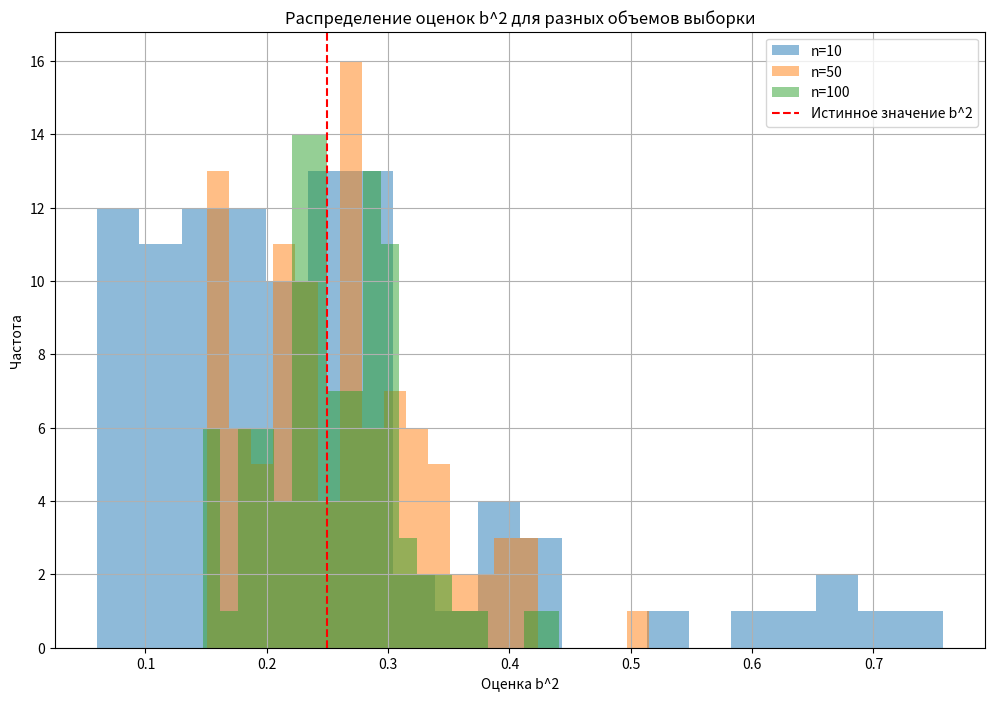

Python code for this plot:
import numpy as np
import matplotlib.pyplot as plt

# Параметры
sample_sizes = [10, 50, 100]  # массив объемов выборки
m = 100  # количество выборок для каждого n
b = 0.5  # истинное значение параметра b
threshold = 0.1  # порог для определения отличия

# Для хранения оценок
estimates = {n: [] for n in sample_sizes}

for n in sample_sizes:
    for _ in range(m):
        # Генерация выборки из распределения Лапласа с нулевым сдвигом
        sample = np.random.laplace(loc=0, scale=b, size=n)
        
        # Вычисление оценки b^2
        estimate_b_squared = (1 / (2 * n)) * np.sum(sample ** 2)
        
        # Сохранение оценки
        estimates[n].append(estimate_b_squared)

# Обработка результатов
results = {}
for n in sample_sizes:
    estimates_array = np.array(estimates[n])
    
    # Разница между оценкой и истинным значением
    differences = estimates_array - b**2
    
    # Выборочные характеристики
    mean_difference = np.mean(differences)
    std_difference = np.std(differences)
    count_exceeds_threshold = np.sum(np.abs(differences) > threshold)
    
    results[n] = {
        'mean_difference': mean_difference,
        'std_difference': std_difference,
        'count_exceeds_threshold': count_exceeds_threshold,
        'estimates': estimates_array
    }

# Вывод результатов
for n in sample_sizes:
    print(f"\nОбъем выборки n={n}:")
    print(f"Средняя разница: {results[n]['mean_difference']:.4f}")
    print(f"Стандартное отклонение разницы: {results[n]['std_difference']:.4f}")
    print(f"Количество выборок, которые превышают порог: {results[n]['count_exceeds_threshold']}")

# Визуализация
plt.figure(figsize=(12, 8))

for n in sample_sizes:
    plt.hist(results[n]['estimates'], bins=20, alpha=0.5, label=f'n={n}')

plt.axvline(x=b**2, color='red', linestyle='--', label='Истинное значение b^2')
plt.title('Распределение оценок b^2 для разных объемов выборки')
plt.xlabel('Оценка b^2')
plt.ylabel('Частота')
plt.legend()
plt.grid()
plt.show()
